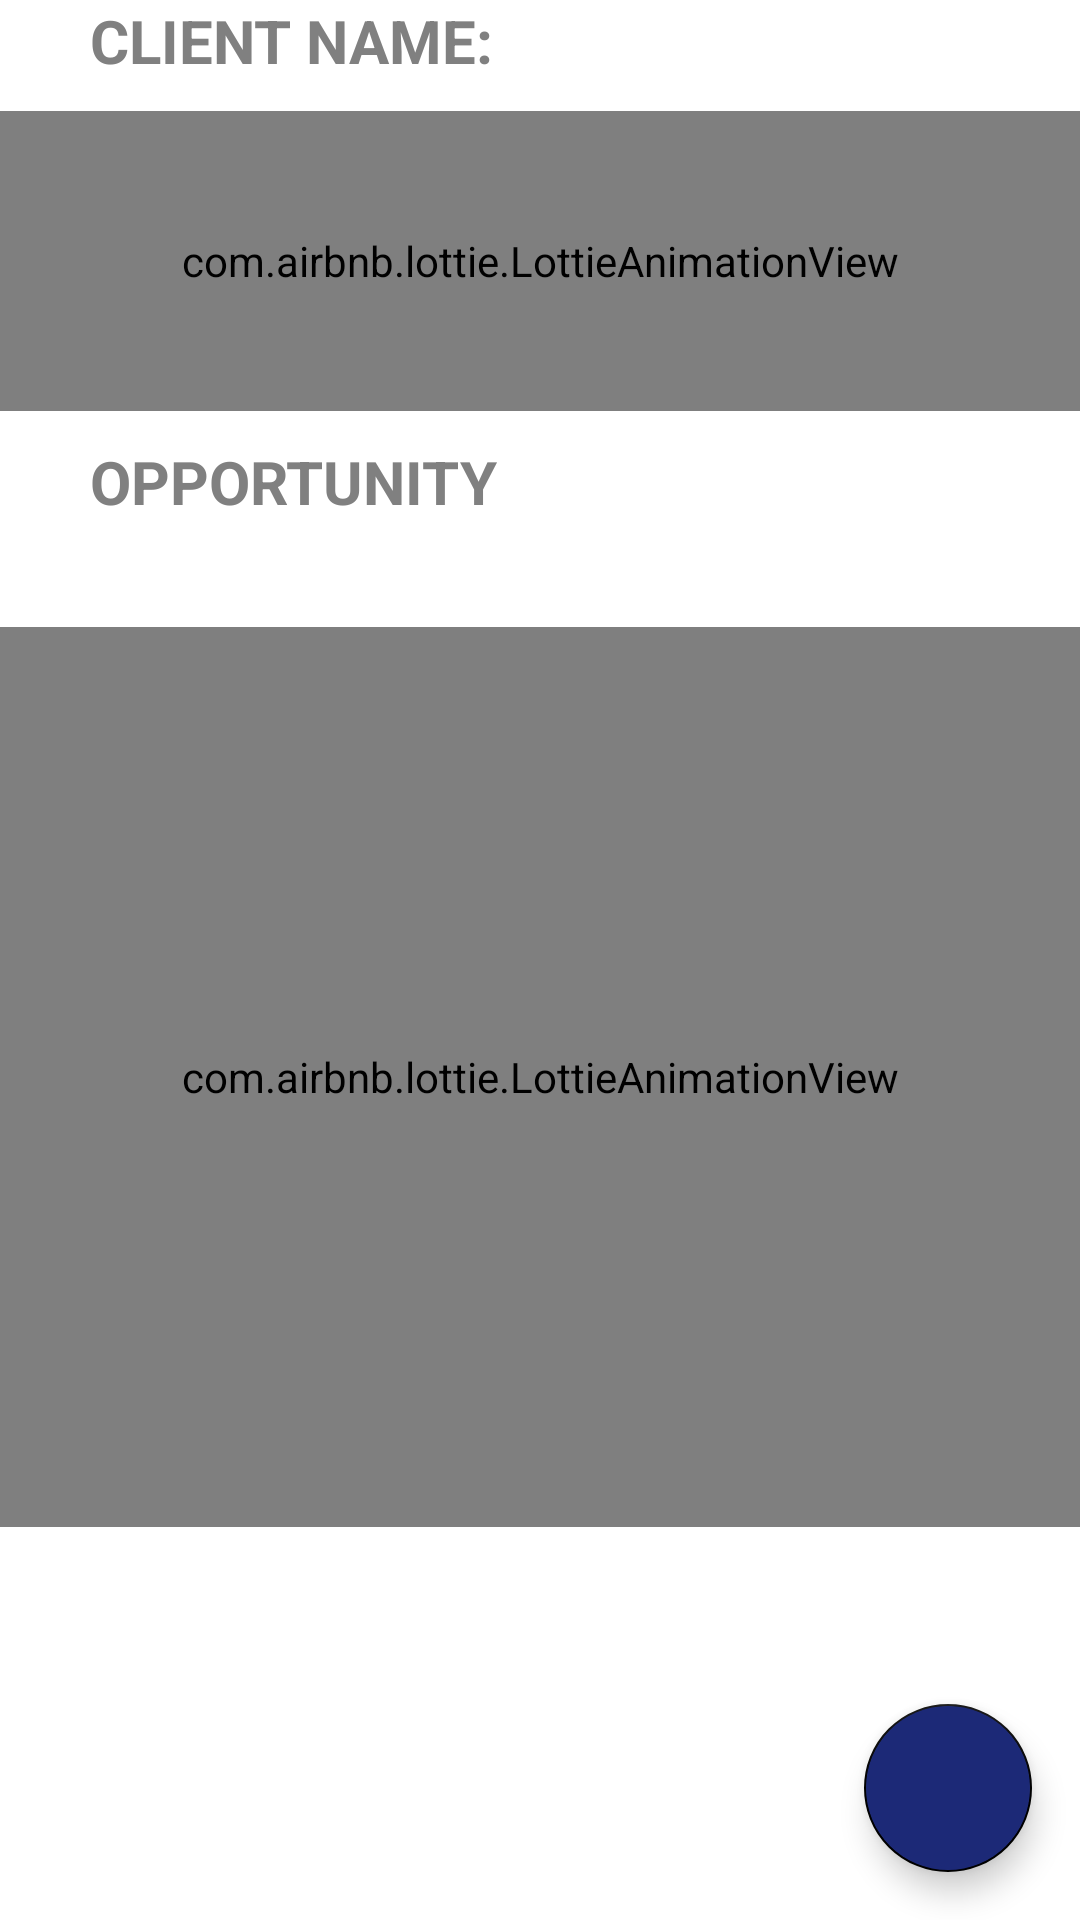

Layout XML and referenced resources for this Android screen:
<!-- AndroidManifest.xml: application theme Theme.FieldOfficer -->
<!-- res/layout/fragment_base.xml -->
<?xml version="1.0" encoding="utf-8"?>
<layout xmlns:android="http://schemas.android.com/apk/res/android"
    xmlns:app="http://schemas.android.com/apk/res-auto"
    xmlns:tools="http://schemas.android.com/tools">

    <androidx.coordinatorlayout.widget.CoordinatorLayout
        android:layout_width="match_parent"
        android:layout_height="match_parent"
        tools:context=".presentation.fragments.BaseFragment">

        <LinearLayout
            android:layout_width="match_parent"
            android:layout_height="match_parent"
            android:orientation="vertical">
            <TextView
                android:id="@+id/categoryText"
                android:layout_width="wrap_content"
                android:layout_height="wrap_content"
                android:layout_marginStart="30dp"
                android:text="@string/client_name"
                android:textAllCaps="true"
                android:textStyle="bold"
                android:textColor="#808080"
                android:textSize="20sp" />

            <androidx.recyclerview.widget.RecyclerView
                android:id="@+id/categoriesRecyclerView"
                android:layout_width="match_parent"
                android:layout_height="wrap_content"
                android:layout_marginStart="5dp"
                android:layout_marginTop="10dp"
                android:layout_marginEnd="5dp"/>

            <com.airbnb.lottie.LottieAnimationView
                android:id="@+id/categoryAnimationView"
                android:layout_width="match_parent"
                android:layout_height="100dp"
                app:lottie_rawRes="@raw/categoryanim"
                app:lottie_autoPlay="true"
                app:lottie_loop="true"/>

            <TextView
                android:id="@+id/tasksText"
                android:layout_width="wrap_content"
                android:layout_height="wrap_content"
                android:layout_marginStart="30dp"
                android:layout_marginTop="10dp"
                android:text="@string/opportunity"
                android:textAllCaps="true"
                android:textStyle="bold"
                android:textColor="#808080"
                android:textSize="20sp" />

            <androidx.recyclerview.widget.RecyclerView
                android:id="@+id/tasksRecyclerView"
                android:layout_width="match_parent"
                android:layout_height="wrap_content"
                android:layout_marginStart="5dp"
                android:layout_marginTop="10dp"
                android:layout_marginBottom="10dp"
                android:layout_marginEnd="5dp"
                android:paddingBottom="15dp"
                android:clipToPadding="false" />

            <com.airbnb.lottie.LottieAnimationView
                android:id="@+id/noResultAnimationView"
                android:layout_width="match_parent"
                android:layout_height="300dp"
                app:lottie_rawRes="@raw/noresultanim"
                app:lottie_autoPlay="true"
                app:lottie_loop="true"/>

        </LinearLayout>

        <com.google.android.material.floatingactionbutton.FloatingActionButton
            android:id="@+id/fab"
            android:layout_width="wrap_content"
            android:layout_height="wrap_content"
            android:layout_gravity="bottom|end"
            android:layout_marginEnd="@dimen/fab_margin"
            android:backgroundTint="@color/light_blue"
            android:layout_marginBottom="16dp"
            app:srcCompat="@drawable/ic_baseline_add_24" />

    </androidx.coordinatorlayout.widget.CoordinatorLayout>
</layout>
<!-- resources referenced by this layout -->
<resources>
  <color name="light_blue">#1c2977</color>
  <dimen name="fab_margin">@dimen/widget_size_16</dimen>
  <string name="client_name">Client Name: </string>
  <string name="opportunity">opportunity</string>
  <style name="Theme.FieldOfficer" parent="Theme.MaterialComponents.DayNight.NoActionBar">
          
          <item name="colorPrimary">@color/black</item>
          <item name="colorPrimaryVariant">@color/light_blue</item>
          <item name="colorOnPrimary">@color/white</item>
          
          <item name="colorSecondary">@color/black</item>
          <item name="colorSecondaryVariant">@color/light_blue</item>
          <item name="colorOnSecondary">@color/blue</item>
          
          <item name="android:statusBarColor" tools:targetApi="l">@color/light_blue</item>
          <item name="android:windowIsTranslucent">true</item>
      </style>
  <dimen name="widget_size_16">16dp</dimen>
  <color name="black">#FF000000</color>
  <color name="white">#FFFFFFFF</color>
  <color name="blue">#18315D</color>
</resources>
